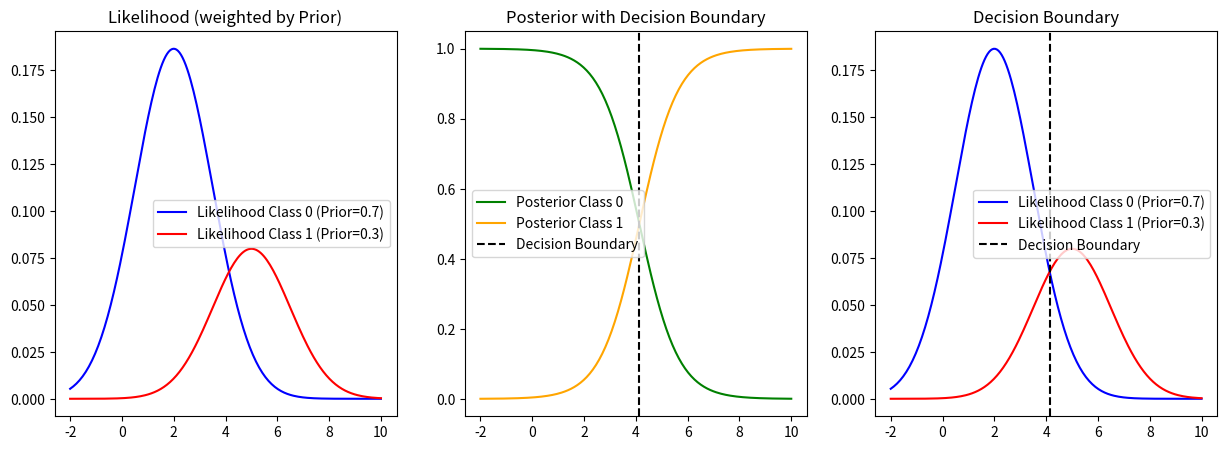

This chart was generated by the following Python code:
import numpy as np
import matplotlib.pyplot as plt
from scipy.stats import norm

# ฟังก์ชันสำหรับคำนวณ Likelihood และปรับด้วย Prior
def likelihood_with_prior(x, mean, std_dev, prior):
    likelihood = (1.0 / (np.sqrt(2 * np.pi) * std_dev)) * np.exp(-((x - mean) ** 2) / (2 * std_dev ** 2))
    return likelihood * prior

# ฟังก์ชันสำหรับคำนวณ Posterior โดยสามารถปรับค่า Prior ได้
def posterior(x, mean0, mean1, std_dev, prior0, prior1):
    likelihood0 = likelihood_with_prior(x, mean0, std_dev, prior0)
    likelihood1 = likelihood_with_prior(x, mean1, std_dev, prior1)
    
    posterior0 = likelihood0 / (likelihood0 + likelihood1)
    posterior1 = likelihood1 / (likelihood0 + likelihood1)
    
    return posterior0, posterior1

# ฟังก์ชันสำหรับคำนวณขอบเขตการตัดสินใจ (Decision Boundary) ที่คำนึงถึง Prior
def decision_boundary(mean0, mean1, std_dev, prior0, prior1):
    return (mean0 + mean1) / 2 - (std_dev**2 / (mean1 - mean0)) * np.log(prior1 / prior0)

# สร้างกราฟสำหรับพารามิเตอร์ที่กำหนดเอง
def fixed_parameters():
    mean0, mean1 = 2, 5  # ค่าเฉลี่ยของ Class 0 และ Class 1
    std_dev = 1.5  # ความแปรปรวนของทั้งสองคลาสเท่ากัน
    prior0, prior1 = 0.7, 0.3  # ค่า Prior สำหรับ Class 0 และ Class 1 (ปรับค่าได้)

    # กำหนดช่วงของ x สำหรับการพล็อต
    x_values = np.linspace(-2, 10, 200)
    
    # คำนวณ likelihood และ posterior
    likelihood0_values = likelihood_with_prior(x_values, mean0, std_dev, prior0)
    likelihood1_values = likelihood_with_prior(x_values, mean1, std_dev, prior1)
    posterior_values0, posterior_values1 = posterior(x_values, mean0, mean1, std_dev, prior0, prior1)

    # กำหนดจุดตัดสินใจ
    decision_point = decision_boundary(mean0, mean1, std_dev, prior0, prior1)

    # พล็อตกราฟ
    plt.figure(figsize=(15, 5))
    
    # Likelihood plot
    plt.subplot(1, 3, 1)
    plt.plot(x_values, likelihood0_values, label=f'Likelihood Class 0 (Prior={prior0})', color='blue')
    plt.plot(x_values, likelihood1_values, label=f'Likelihood Class 1 (Prior={prior1})', color='red')
    plt.title('Likelihood (weighted by Prior)')
    plt.legend()

    # Posterior plot
    plt.subplot(1, 3, 2)
    plt.plot(x_values, posterior_values0, label='Posterior Class 0', color='green')
    plt.plot(x_values, posterior_values1, label='Posterior Class 1', color='orange')
    plt.axvline(x=decision_point, color='black', linestyle='--', label='Decision Boundary')
    plt.title('Posterior with Decision Boundary')
    plt.legend()

    # Decision Boundary plot
    plt.subplot(1, 3, 3)
    plt.plot(x_values, likelihood0_values, label=f'Likelihood Class 0 (Prior={prior0})', color='blue')
    plt.plot(x_values, likelihood1_values, label=f'Likelihood Class 1 (Prior={prior1})', color='red')
    plt.axvline(x=decision_point, color='black', linestyle='--', label='Decision Boundary')
    plt.title('Decision Boundary')
    plt.legend()

    plt.show()

fixed_parameters()
